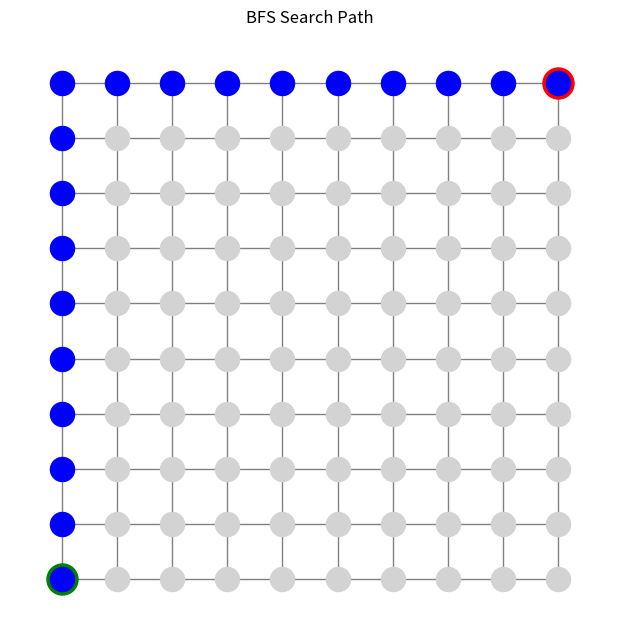
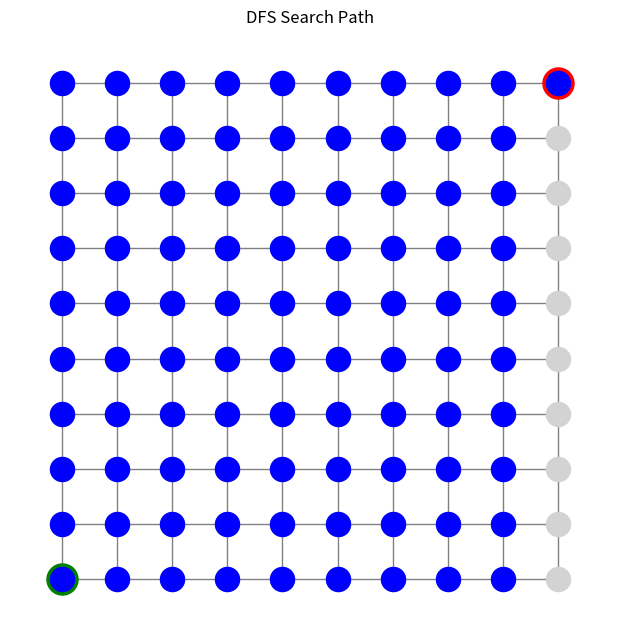
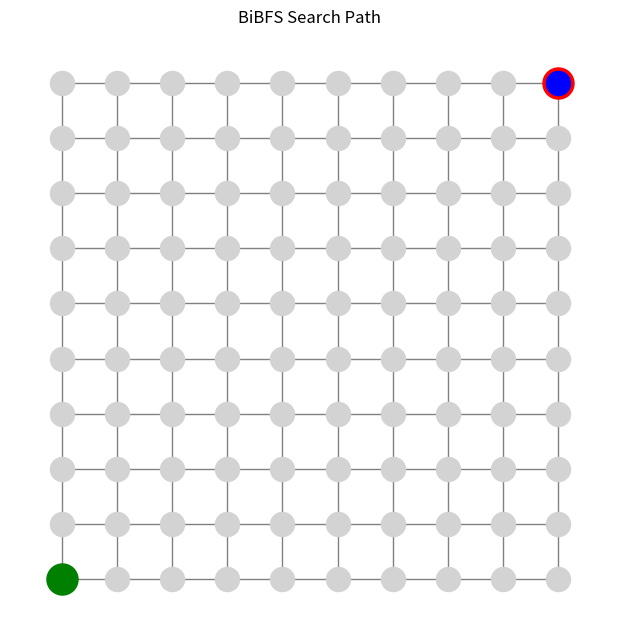
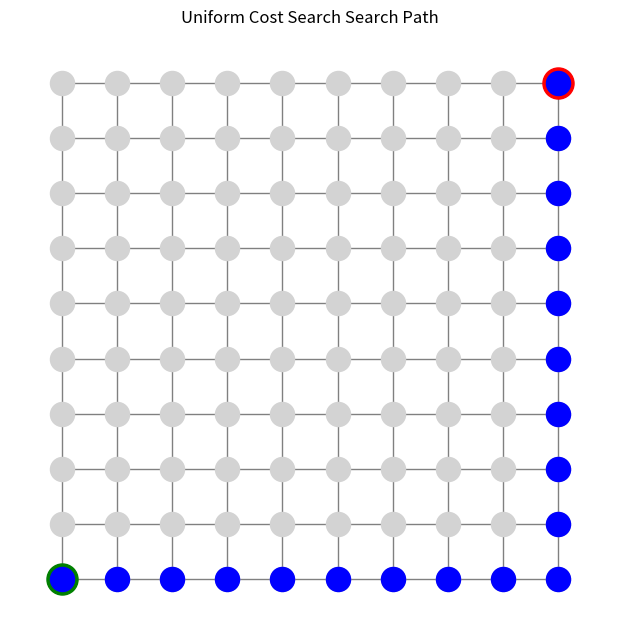
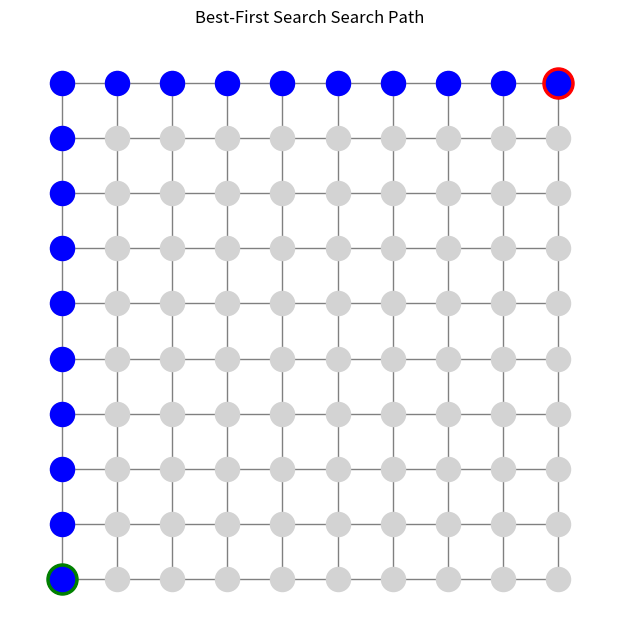
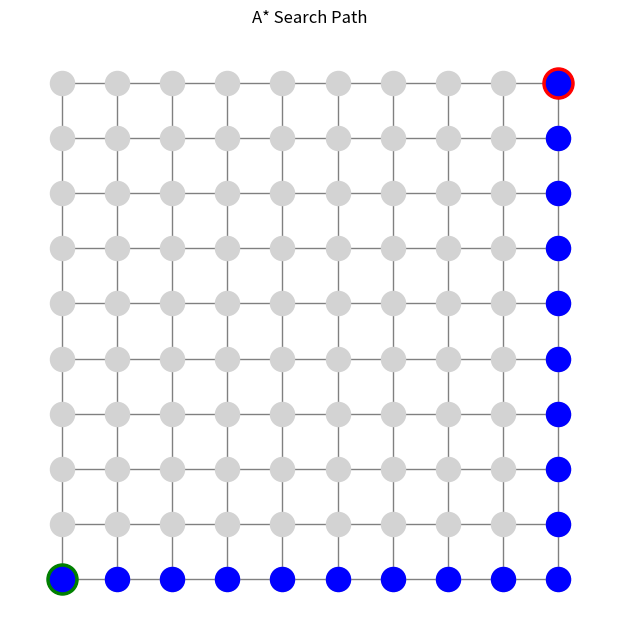

Source code (Python) for these figures, in order:
import heapq
import time
import matplotlib.pyplot as plt
import networkx as nx

# Grid-based graph representation
class Graph:
    def __init__(self, width, height):
        self.width = width
        self.height = height
        self.graph = nx.grid_2d_graph(width, height)  # 2D grid

    def neighbors(self, node):
        return list(self.graph.neighbors(node))

    def heuristic(self, node, goal):
        """Manhattan distance heuristic"""
        return abs(node[0] - goal[0]) + abs(node[1] - goal[1])

# Common function to execute search algorithms
def search_algorithm(graph, start, goal, algorithm):
    explored = set()
    frontier = []
    path = {}

    if algorithm == "BFS":
        frontier.append(start)
    elif algorithm == "DFS":
        frontier.append(start)
    elif algorithm == "BiBFS":
        frontier_start = [start]
        frontier_goal = [goal]
        visited_start = {start: None}
        visited_goal = {goal: None}
    else:
        heapq.heappush(frontier, (0, start))  # Priority queue (cost, node)

    path[start] = None
    start_time = time.time()
    nodes_explored = 0

    while frontier:
        if algorithm == "BFS":
            current = frontier.pop(0)
        elif algorithm == "DFS":
            current = frontier.pop()
        elif algorithm == "BiBFS":
            if frontier_start and frontier_goal:
                if frontier_start:
                    current = frontier_start.pop(0)
                    if current in visited_goal:
                        break
                    for neighbor in graph.neighbors(current):
                        if neighbor not in visited_start:
                            visited_start[neighbor] = current
                            frontier_start.append(neighbor)

                if frontier_goal:
                    current = frontier_goal.pop(0)
                    if current in visited_start:
                        break
                    for neighbor in graph.neighbors(current):
                        if neighbor not in visited_goal:
                            visited_goal[neighbor] = current
                            frontier_goal.append(neighbor)
            continue
        else:
            _, current = heapq.heappop(frontier)

        nodes_explored += 1
        if current == goal:
            break
        explored.add(current)

        for neighbor in graph.neighbors(current):
            if neighbor not in explored:
                if algorithm in ["BFS", "DFS"]:
                    frontier.append(neighbor)
                elif algorithm == "Uniform Cost Search":
                    heapq.heappush(frontier, (nodes_explored, neighbor))
                elif algorithm == "Best-First Search":
                    heapq.heappush(frontier, (graph.heuristic(neighbor, goal), neighbor))
                elif algorithm == "A*":
                    cost = nodes_explored + graph.heuristic(neighbor, goal)
                    heapq.heappush(frontier, (cost, neighbor))
                path[neighbor] = current

    end_time = time.time()
    return reconstruct_path(path, start, goal), nodes_explored, (end_time - start_time)

# Reconstruct the path from goal to start
def reconstruct_path(path, start, goal):
    current = goal
    route = []
    while current is not None:
        route.append(current)
        current = path.get(current)
    route.reverse()
    return route

# Visualization function
def visualize(graph, start, goal, paths, algorithm):
    plt.figure(figsize=(6, 6))
    pos = {node: node for node in graph.graph.nodes()}
    nx.draw(graph.graph, pos, node_size=300, with_labels=False, node_color="lightgray", edge_color="gray")
    
    # Highlight start and goal
    nx.draw_networkx_nodes(graph.graph, pos, nodelist=[start], node_color="green", node_size=500)
    nx.draw_networkx_nodes(graph.graph, pos, nodelist=[goal], node_color="red", node_size=500)

    # Highlight the path
    nx.draw_networkx_nodes(graph.graph, pos, nodelist=paths, node_color="blue", node_size=300)
    plt.title(f"{algorithm} Search Path")
    plt.show()

# Run and compare different algorithms
graph = Graph(10, 10)  # 10x10 Grid
start, goal = (0, 0), (9, 9)

algorithms = ["BFS", "DFS", "BiBFS", "Uniform Cost Search", "Best-First Search", "A*"]
results = {}

for algo in algorithms:
    path, nodes, time_taken = search_algorithm(graph, start, goal, algo)
    results[algo] = (path, nodes, time_taken)
    print(f"{algo}: Nodes Explored = {nodes}, Time = {time_taken:.6f}s")
    visualize(graph, start, goal, path, algo)
